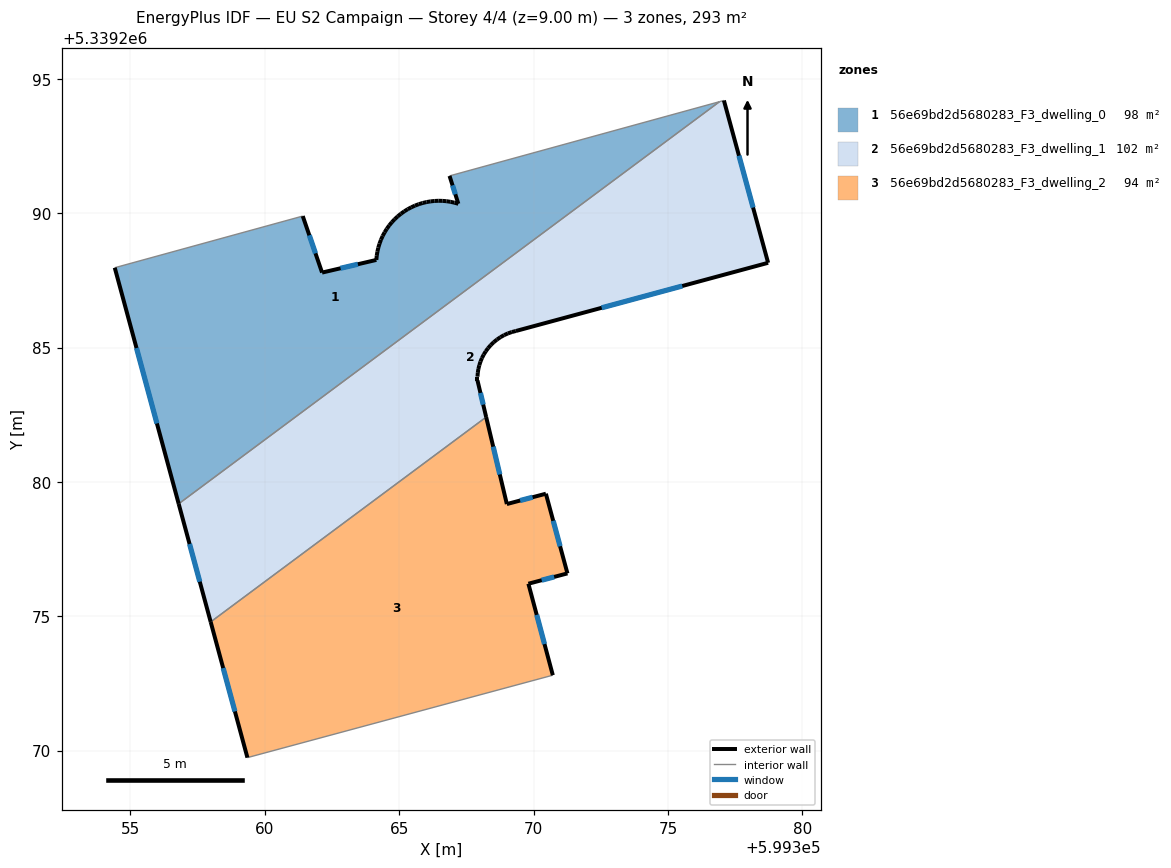
=== STOREY PLAN SPEC (per zone: floor XY polygon, exterior-wall plan segments, windows/doors) ===
zone 1: 56e69bd2d5680283_F3_dwelling_0  (97.8 m²)
  floor: (599376.92, 5339294.15) (599356.79, 5339279.18) (599354.42, 5339287.97) (599361.41, 5339289.89) (599362.13, 5339287.79) (599364.15, 5339288.26) (599364.16, 5339288.41) (599364.19, 5339288.57) (599364.22, 5339288.72) (599364.27, 5339288.87) (599364.32, 5339289.01) (599364.39, 5339289.15) (599364.46, 5339289.29) (599364.54, 5339289.42) (599364.63, 5339289.54) (599364.73, 5339289.66) (599364.83, 5339289.78) (599364.95, 5339289.88) (599365.07, 5339289.98) (599365.19, 5339290.07) (599365.32, 5339290.15) (599365.45, 5339290.22) (599365.59, 5339290.28) (599365.73, 5339290.33) (599365.87, 5339290.38) (599366.02, 5339290.41) (599366.16, 5339290.44) (599366.31, 5339290.45) (599366.46, 5339290.46) (599366.61, 5339290.46) (599366.76, 5339290.45) (599366.91, 5339290.42) (599367.06, 5339290.39) (599367.20, 5339290.35) (599366.87, 5339291.39)
  exterior wall: (599364.16, 5339288.41) – (599364.15, 5339288.26)  [0.2 m]
  exterior wall: (599364.19, 5339288.57) – (599364.16, 5339288.41)  [0.2 m]
  exterior wall: (599364.22, 5339288.72) – (599364.19, 5339288.57)  [0.2 m]
  exterior wall: (599364.27, 5339288.87) – (599364.22, 5339288.72)  [0.2 m]
  exterior wall: (599364.32, 5339289.01) – (599364.27, 5339288.87)  [0.2 m]
  exterior wall: (599364.39, 5339289.15) – (599364.32, 5339289.01)  [0.2 m]
  exterior wall: (599364.46, 5339289.29) – (599364.39, 5339289.15)  [0.2 m]
  exterior wall: (599364.54, 5339289.42) – (599364.46, 5339289.29)  [0.2 m]
  exterior wall: (599364.63, 5339289.54) – (599364.54, 5339289.42)  [0.2 m]
  exterior wall: (599364.73, 5339289.66) – (599364.63, 5339289.54)  [0.2 m]
  exterior wall: (599364.83, 5339289.78) – (599364.73, 5339289.66)  [0.2 m]
  exterior wall: (599364.95, 5339289.88) – (599364.83, 5339289.78)  [0.2 m]
  exterior wall: (599365.07, 5339289.98) – (599364.95, 5339289.88)  [0.2 m]
  exterior wall: (599365.19, 5339290.07) – (599365.07, 5339289.98)  [0.2 m]
  exterior wall: (599365.32, 5339290.15) – (599365.19, 5339290.07)  [0.2 m]
  exterior wall: (599365.45, 5339290.22) – (599365.32, 5339290.15)  [0.1 m]
  exterior wall: (599365.59, 5339290.28) – (599365.45, 5339290.22)  [0.1 m]
  exterior wall: (599365.73, 5339290.33) – (599365.59, 5339290.28)  [0.2 m]
  exterior wall: (599365.87, 5339290.38) – (599365.73, 5339290.33)  [0.1 m]
  exterior wall: (599366.02, 5339290.41) – (599365.87, 5339290.38)  [0.2 m]
  exterior wall: (599366.16, 5339290.44) – (599366.02, 5339290.41)  [0.1 m]
  exterior wall: (599366.31, 5339290.45) – (599366.16, 5339290.44)  [0.1 m]
  exterior wall: (599366.46, 5339290.46) – (599366.31, 5339290.45)  [0.2 m]
  exterior wall: (599366.61, 5339290.46) – (599366.46, 5339290.46)  [0.2 m]
  exterior wall: (599366.76, 5339290.45) – (599366.61, 5339290.46)  [0.1 m]
  exterior wall: (599366.91, 5339290.42) – (599366.76, 5339290.45)  [0.2 m]
  exterior wall: (599367.06, 5339290.39) – (599366.91, 5339290.42)  [0.1 m]
  exterior wall: (599367.20, 5339290.35) – (599367.06, 5339290.39)  [0.1 m]
  exterior wall: (599366.87, 5339291.39) – (599367.20, 5339290.35)  [1.1 m]
    window: (599366.99, 5339291.03) – (599367.09, 5339290.70)  [0.3 m²]
  exterior wall: (599354.42, 5339287.97) – (599356.79, 5339279.18)  [9.1 m]
    window: (599355.22, 5339284.98) – (599355.98, 5339282.17)  [2.8 m²]
  exterior wall: (599362.13, 5339287.79) – (599361.41, 5339289.89)  [2.2 m]
    window: (599361.89, 5339288.50) – (599361.66, 5339289.18)  [0.7 m²]
  exterior wall: (599364.15, 5339288.26) – (599362.13, 5339287.79)  [2.1 m]
    window: (599363.46, 5339288.10) – (599362.82, 5339287.95)  [0.6 m²]
  interior walls: 3
zone 2: 56e69bd2d5680283_F3_dwelling_1  (101.8 m²)
  floor: (599377.08, 5339294.19) (599378.73, 5339288.15) (599369.34, 5339285.62) (599369.19, 5339285.58) (599369.05, 5339285.53) (599368.90, 5339285.46) (599368.77, 5339285.38) (599368.64, 5339285.30) (599368.52, 5339285.20) (599368.41, 5339285.09) (599368.31, 5339284.97) (599368.22, 5339284.86) (599368.15, 5339284.74) (599368.08, 5339284.61) (599368.03, 5339284.48) (599367.98, 5339284.34) (599367.95, 5339284.20) (599367.93, 5339284.06) (599367.91, 5339283.92) (599367.91, 5339283.77) (599368.24, 5339282.41) (599357.98, 5339274.79) (599356.79, 5339279.18) (599376.92, 5339294.15)
  exterior wall: (599368.90, 5339285.46) – (599369.05, 5339285.53)  [0.2 m]
  exterior wall: (599368.77, 5339285.38) – (599368.90, 5339285.46)  [0.2 m]
  exterior wall: (599368.64, 5339285.30) – (599368.77, 5339285.38)  [0.2 m]
  exterior wall: (599368.52, 5339285.20) – (599368.64, 5339285.30)  [0.2 m]
  exterior wall: (599368.41, 5339285.09) – (599368.52, 5339285.20)  [0.2 m]
  exterior wall: (599368.31, 5339284.97) – (599368.41, 5339285.09)  [0.2 m]
  exterior wall: (599368.22, 5339284.86) – (599368.31, 5339284.97)  [0.1 m]
  exterior wall: (599368.15, 5339284.74) – (599368.22, 5339284.86)  [0.1 m]
  exterior wall: (599368.08, 5339284.61) – (599368.15, 5339284.74)  [0.1 m]
  exterior wall: (599368.03, 5339284.48) – (599368.08, 5339284.61)  [0.1 m]
  exterior wall: (599367.98, 5339284.34) – (599368.03, 5339284.48)  [0.1 m]
  exterior wall: (599367.95, 5339284.20) – (599367.98, 5339284.34)  [0.1 m]
  exterior wall: (599367.93, 5339284.06) – (599367.95, 5339284.20)  [0.1 m]
  exterior wall: (599367.91, 5339283.92) – (599367.93, 5339284.06)  [0.1 m]
  exterior wall: (599367.91, 5339283.77) – (599367.91, 5339283.92)  [0.1 m]
  exterior wall: (599368.24, 5339282.41) – (599367.91, 5339283.77)  [1.4 m]
    window: (599368.13, 5339282.88) – (599368.02, 5339283.31)  [0.4 m²]
  exterior wall: (599356.79, 5339279.18) – (599357.98, 5339274.79)  [4.6 m]
    window: (599357.20, 5339277.69) – (599357.58, 5339276.28)  [1.4 m²]
  exterior wall: (599378.73, 5339288.15) – (599377.08, 5339294.19)  [6.3 m]
    window: (599378.17, 5339290.21) – (599377.64, 5339292.14)  [1.9 m²]
  exterior wall: (599369.34, 5339285.62) – (599378.73, 5339288.15)  [9.7 m]
    window: (599372.54, 5339286.48) – (599375.53, 5339287.29)  [3.0 m²]
  exterior wall: (599369.19, 5339285.58) – (599369.34, 5339285.62)  [0.2 m]
  exterior wall: (599369.05, 5339285.53) – (599369.19, 5339285.58)  [0.2 m]
  interior walls: 3
zone 3: 56e69bd2d5680283_F3_dwelling_2  (93.8 m²)
  floor: (599370.46, 5339279.56) (599371.26, 5339276.59) (599369.81, 5339276.21) (599370.72, 5339272.81) (599359.35, 5339269.74) (599357.98, 5339274.79) (599368.24, 5339282.41) (599369.01, 5339279.17)
  exterior wall: (599370.72, 5339272.81) – (599369.81, 5339276.21)  [3.5 m]
    window: (599370.41, 5339273.96) – (599370.12, 5339275.05)  [1.1 m²]
  exterior wall: (599357.98, 5339274.79) – (599359.35, 5339269.74)  [5.2 m]
    window: (599358.45, 5339273.07) – (599358.89, 5339271.46)  [1.6 m²]
  exterior wall: (599369.01, 5339279.17) – (599368.24, 5339282.41)  [3.3 m]
    window: (599368.74, 5339280.28) – (599368.50, 5339281.31)  [1.0 m²]
  exterior wall: (599370.46, 5339279.56) – (599369.01, 5339279.17)  [1.5 m]
    window: (599369.96, 5339279.43) – (599369.50, 5339279.31)  [0.5 m²]
  exterior wall: (599371.26, 5339276.59) – (599370.46, 5339279.56)  [3.1 m]
    window: (599370.99, 5339277.60) – (599370.73, 5339278.55)  [0.9 m²]
  exterior wall: (599369.81, 5339276.21) – (599371.26, 5339276.59)  [1.5 m]
    window: (599370.30, 5339276.34) – (599370.77, 5339276.46)  [0.5 m²]
  interior walls: 2

=== DERIVED (storey summary) ===
Building: EU S2 Campaign
Storey: 4 of 4  (floor level z = 9.00 m)
Storey gross floor area: 293.4 m²
Zones on this storey: 3
  - 56e69bd2d5680283_F3_dwelling_0: floor 97.8 m²; exterior wall 18.7 m (56.2 m²); 4 window(s) 4.4 m²; WWR 7.9%
  - 56e69bd2d5680283_F3_dwelling_1: floor 101.8 m²; exterior wall 24.5 m (73.4 m²); 4 window(s) 6.7 m²; WWR 9.2%
  - 56e69bd2d5680283_F3_dwelling_2: floor 93.8 m²; exterior wall 18.2 m (54.5 m²); 6 window(s) 5.6 m²; WWR 10.2%
Zone adjacency (shared interzone walls):
  - 56e69bd2d5680283_F3_dwelling_0 ↔ 56e69bd2d5680283_F3_dwelling_1
  - 56e69bd2d5680283_F3_dwelling_1 ↔ 56e69bd2d5680283_F3_dwelling_2